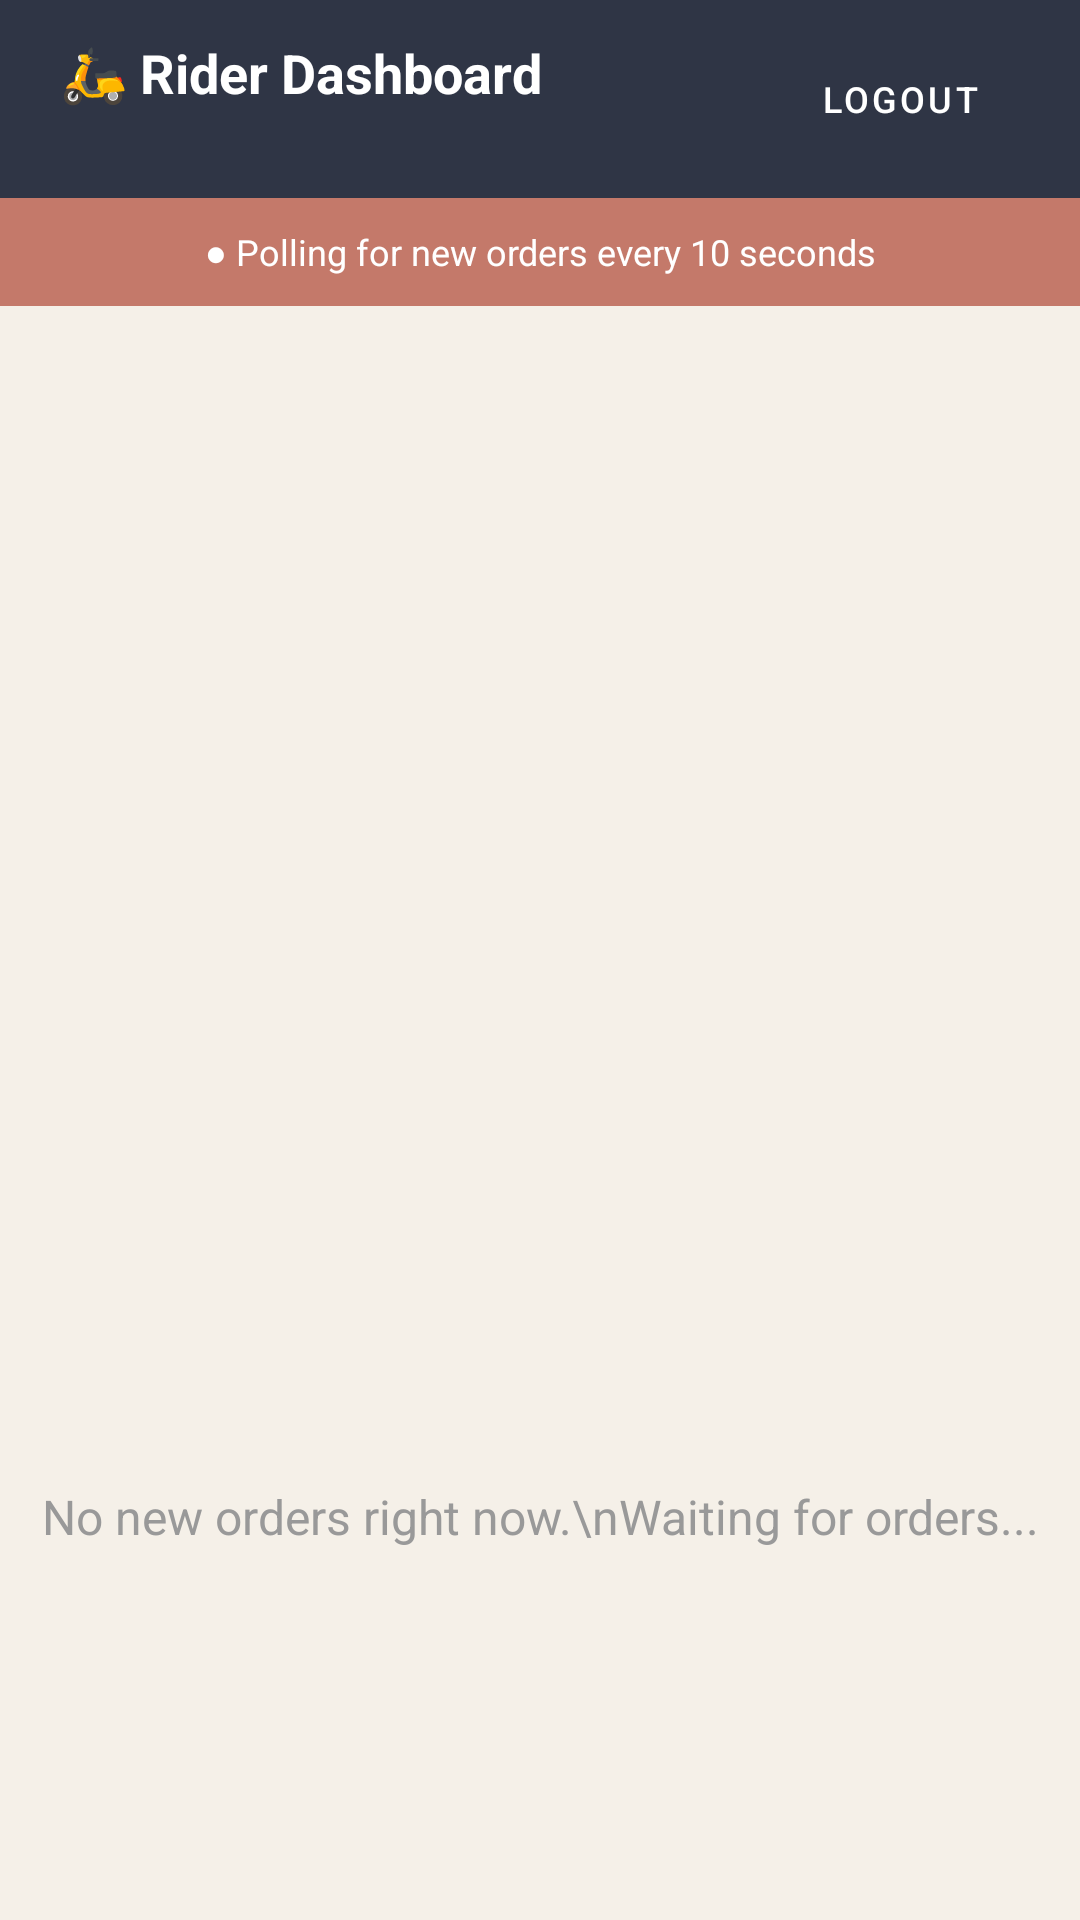

Produce the Android XML layout that renders to this screen, including the resource entries it uses.
<!-- AndroidManifest.xml: application theme Theme.AlHabibiFeast -->
<!-- res/layout/activity_rider_dashboard.xml -->
<?xml version="1.0" encoding="utf-8"?>
<LinearLayout xmlns:android="http://schemas.android.com/apk/res/android"
    android:layout_width="match_parent"
    android:layout_height="match_parent"
    android:orientation="vertical"
    android:background="#F5F0E8">

    
    <LinearLayout
        android:layout_width="match_parent"
        android:layout_height="wrap_content"
        android:background="@color/navy"
        android:paddingStart="20dp"
        android:paddingEnd="16dp"
        android:paddingTop="12dp"
        android:paddingBottom="12dp"
        android:gravity="center_vertical"
        android:orientation="horizontal">

        <LinearLayout
            android:layout_width="0dp"
            android:layout_height="wrap_content"
            android:layout_weight="1"
            android:orientation="vertical">

            <TextView
                android:text="🛵 Rider Dashboard"
                android:textColor="#FFFFFF"
                android:textSize="18sp"
                android:textStyle="bold"
                android:layout_width="wrap_content"
                android:layout_height="wrap_content"/>

            <TextView
                android:id="@+id/tvRiderName"
                android:textColor="#AABBCC"
                android:textSize="13sp"
                android:layout_width="wrap_content"
                android:layout_height="wrap_content"/>
        </LinearLayout>

        <Button
            android:id="@+id/btnRiderLogout"
            android:layout_width="wrap_content"
            android:layout_height="36dp"
            android:text="Logout"
            android:textSize="12sp"
            android:textColor="@color/white"
            style="@style/Widget.MaterialComponents.Button.OutlinedButton"/>

    </LinearLayout>

    
    <LinearLayout
        android:layout_width="match_parent"
        android:layout_height="36dp"
        android:background="@color/terra"
        android:gravity="center"
        android:paddingStart="16dp"
        android:paddingEnd="16dp">

        <TextView
            android:text="● Polling for new orders every 10 seconds"
            android:textColor="#FFFFFF"
            android:textSize="12sp"
            android:gravity="center"
            android:layout_width="wrap_content"
            android:layout_height="wrap_content"/>

    </LinearLayout>

    
    <androidx.core.widget.NestedScrollView
        android:layout_width="match_parent"
        android:layout_height="0dp"
        android:layout_weight="1">

        <LinearLayout
            android:id="@+id/riderOrdersContainer"
            android:layout_width="match_parent"
            android:layout_height="wrap_content"
            android:orientation="vertical"
            android:padding="8dp"/>

    </androidx.core.widget.NestedScrollView>

    <TextView
        android:id="@+id/tvRiderEmpty"
        android:layout_width="match_parent"
        android:layout_height="0dp"
        android:layout_weight="1"
        android:text="No new orders right now.\nWaiting for orders..."
        android:textColor="#999999"
        android:textSize="16sp"
        android:gravity="center"
        android:visibility="visible"/>

</LinearLayout>
<!-- resources referenced by this layout -->
<resources>
  <color name="navy">#2F3545</color>
  <color name="terra">#C4796A</color>
  <color name="white">#FFFFFF</color>
  <style name="Theme.AlHabibiFeast" parent="Theme.MaterialComponents.DayNight.NoActionBar">
          <item name="colorPrimary">@color/terra</item>
          <item name="colorPrimaryVariant">@color/navy</item>
          <item name="colorOnPrimary">@color/white</item>
          <item name="colorSecondary">@color/gold</item>
          <item name="android:statusBarColor">@color/navy</item>
          <item name="android:navigationBarColor">@color/white</item>
          <item name="chipStyle">@style/ChipStyle</item>
      </style>
  <color name="gold">#CAA05A</color>
  <style name="ChipStyle" parent="Widget.MaterialComponents.Chip.Filter">
          <item name="chipBackgroundColor">@color/white</item>
          <item name="checkedIconEnabled">false</item>
          <item name="chipStrokeColor">@color/terra</item>
          <item name="chipStrokeWidth">1dp</item>
          <item name="android:textColor">@color/navy</item>
      </style>
</resources>
